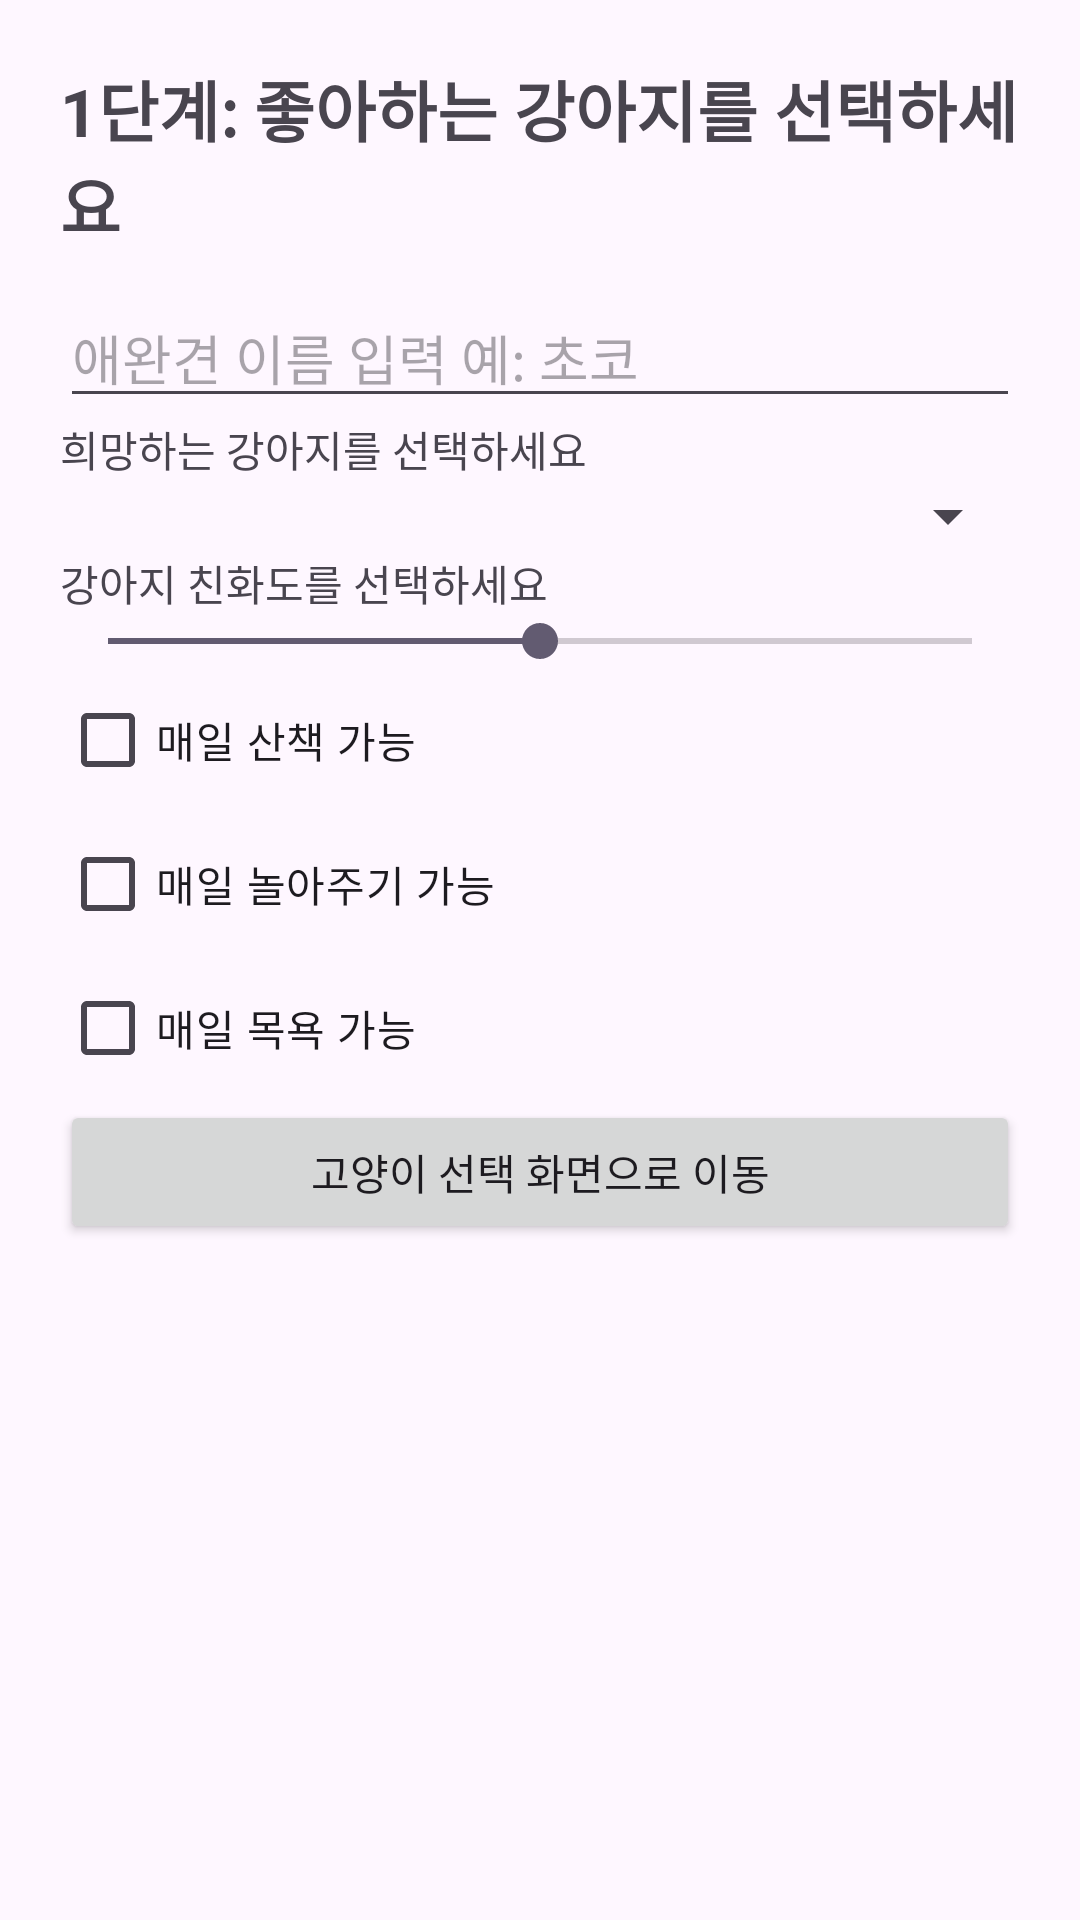

Write the Android layout XML for this screen, with the resource values it uses.
<!-- AndroidManifest.xml: application theme Theme.LikePetPrj -->
<!-- res/layout/activity_main.xml -->
<?xml version="1.0" encoding="utf-8"?>
<ScrollView xmlns:android="http://schemas.android.com/apk/res/android"
    android:layout_width="match_parent"
    android:layout_height="match_parent">

    <LinearLayout
        android:layout_width="match_parent"
        android:layout_height="wrap_content"
        android:orientation="vertical"
        android:padding="20dp">

        <TextView
            android:layout_width="match_parent"
            android:layout_height="wrap_content"
            android:text="1단계: 좋아하는 강아지를 선택하세요"
            android:textSize="22sp"
            android:textStyle="bold"/>

        <EditText
            android:id="@+id/editDogName"
            android:layout_width="match_parent"
            android:layout_height="wrap_content"
            android:hint="애완견 이름 입력 예: 초코"
            android:inputType="textPersonName"
            android:layout_marginTop="12dp"/>

        <TextView
            android:layout_width="wrap_content"
            android:layout_height="wrap_content"
            android:text="희망하는 강아지를 선택하세요"
            />

        <Spinner android:id="@+id/dogSpinner"
            android:layout_width="match_parent"
            android:layout_height="wrap_content"
            ></Spinner>
        <TextView
            android:id="@+id/friendLevelText"
            android:layout_width="wrap_content"
            android:layout_height="wrap_content"
            android:text="강아지 친화도를 선택하세요"
            />
        <SeekBar
            android:id="@+id/friendLevelSeek"
            android:layout_width="match_parent"
            android:layout_height="wrap_content"
            android:max="10"
            android:progress="5"></SeekBar>

        <CheckBox
            android:id="@+id/DogCheckWalk"
            android:layout_width="wrap_content"
            android:layout_height="wrap_content"
            android:text="매일 산책 가능"/>
        <CheckBox
            android:id="@+id/DogCheckPlay"
            android:layout_width="wrap_content"
            android:layout_height="wrap_content"
            android:text="매일 놀아주기 가능"/>
        <CheckBox
            android:id="@+id/DogCheckClean"
            android:layout_width="wrap_content"
            android:layout_height="wrap_content"
            android:text="매일 목욕 가능"/>

        <Button
            android:id="@+id/btnNextCat"
            android:layout_width="match_parent"
            android:layout_height="wrap_content"
            android:text="고양이 선택 화면으로 이동"/>
    </LinearLayout>
</ScrollView>
<!-- resources referenced by this layout -->
<resources>
  <style name="Theme.LikePetPrj" parent="Base.Theme.LikePetPrj" />
  <style name="Base.Theme.LikePetPrj" parent="Theme.Material3.DayNight.NoActionBar">
          
          
      </style>
</resources>
